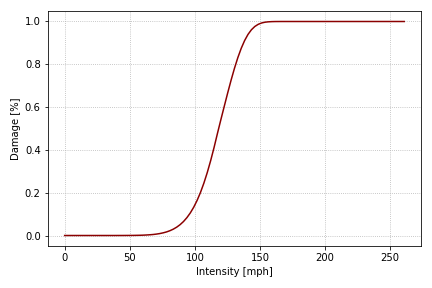

Source data for this figure (header and first rows):
Damage, IM_c, IM_mph, VULNERABILITY_ID
0.0, 0.0, 0.0, 964
0.0, 1.342, 2.608, 964
0.0, 2.683, 5.216, 964
0.0, 4.025, 7.824, 964
0.0, 5.367, 10.43, 964
0.0, 6.708, 13.04, 964
0.0, 8.05, 15.65, 964
0.0, 9.392, 18.26, 964
0.0, 10.73, 20.86, 964
0.0, 12.07, 23.47, 964
0.0, 13.42, 26.08, 964
0.0, 14.76, 28.69, 964
0.0, 16.1, 31.3, 964
0.0, 17.44, 33.9, 964
0.0, 18.78, 36.51, 964
0.0, 20.12, 39.12, 964
0.0001, 21.47, 41.73, 964
0.0001, 22.81, 44.34, 964
0.0002, 24.15, 46.94, 964
0.0003, 25.49, 49.55, 964
0.0004, 26.83, 52.16, 964
0.0007, 28.18, 54.77, 964
0.001, 29.52, 57.38, 964
0.0015, 30.86, 59.98, 964
0.0023, 32.2, 62.59, 964
0.0033, 33.54, 65.2, 964
0.0046, 34.88, 67.81, 964
0.0065, 36.23, 70.42, 964
0.009, 37.57, 73.02, 964
0.0124, 38.91, 75.63, 964
0.0167, 40.25, 78.24, 964
0.0224, 41.59, 80.85, 964
0.0297, 42.93, 83.46, 964
0.039, 44.27, 86.06, 964
0.0507, 45.62, 88.67, 964
0.0653, 46.96, 91.28, 964
0.0834, 48.3, 93.89, 964
0.1054, 49.64, 96.5, 964
0.132, 50.98, 99.1, 964
0.1638, 52.33, 101.7, 964
0.2012, 53.67, 104.3, 964
0.2447, 55.01, 106.9, 964
0.2943, 56.35, 109.5, 964
0.35, 57.69, 112.1, 964
0.4113, 59.03, 114.8, 964
0.4772, 60.38, 117.4, 964
0.5411, 61.72, 120, 964
0.6036, 63.06, 122.6, 964
0.6655, 64.4, 125.2, 964
0.7251, 65.74, 127.8, 964
0.7808, 67.08, 130.4, 964
0.8311, 68.42, 133, 964
0.8747, 69.77, 135.6, 964
0.911, 71.11, 138.2, 964
0.9398, 72.45, 140.8, 964
0.9614, 73.79, 143.4, 964
0.9767, 75.13, 146, 964
0.9868, 76.47, 148.7, 964
0.9931, 77.82, 151.3, 964
0.9967, 79.16, 153.9, 964
... 41 more rows
